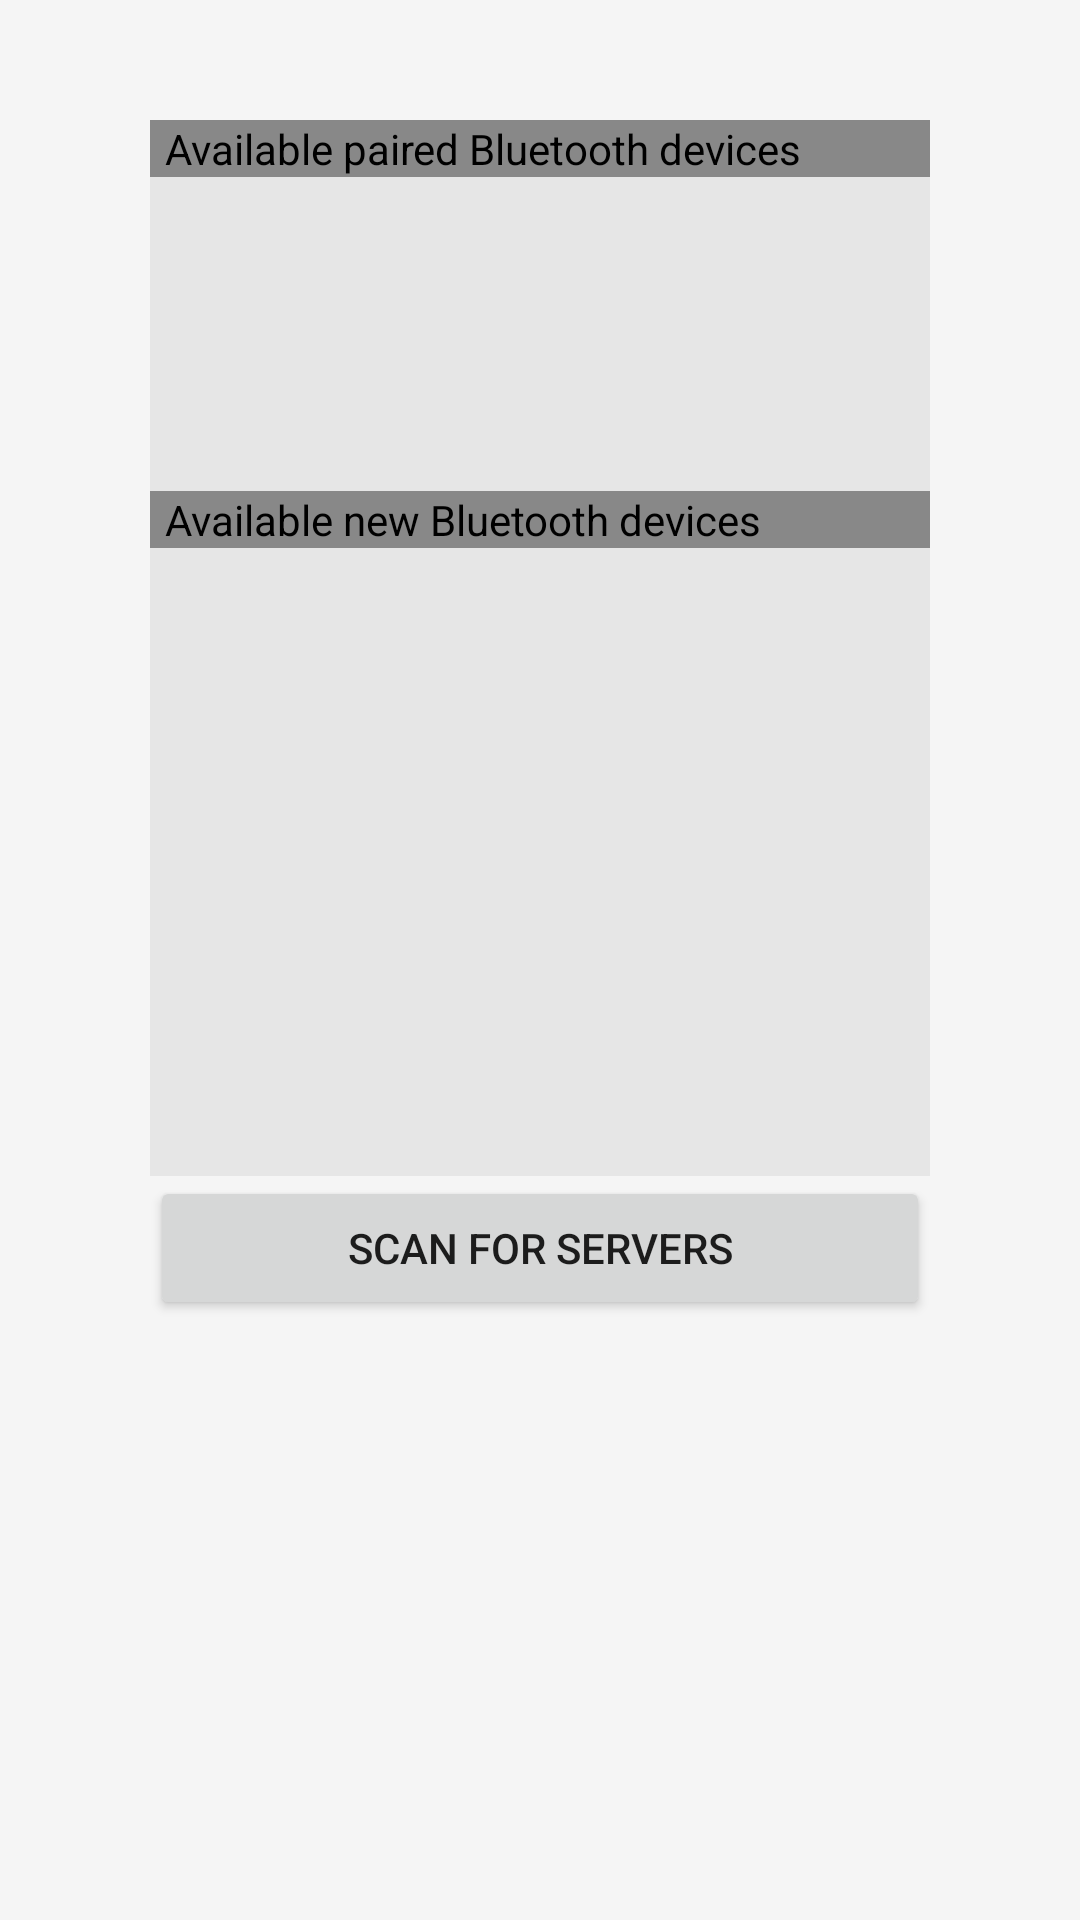

Produce the Android XML layout that renders to this screen, including the resource entries it uses.
<!-- AndroidManifest.xml: application theme Theme.DesignDemo -->
<!-- res/layout/bluetooth_device_list.xml -->
<?xml version="1.0" encoding="utf-8"?>
<RelativeLayout xmlns:android="http://schemas.android.com/apk/res/android"
    android:id="@+id/relLay1"
    android:layout_width="fill_parent"
    android:layout_height="fill_parent">


    <TableLayout
        android:layout_width="260dp"
        android:layout_height="440dp"
        android:layout_alignParentTop="true"
        android:layout_centerHorizontal="true"
        android:background="#00000000"
        android:gravity="center"
        android:paddingTop="40dp">


        <LinearLayout xmlns:android="http://schemas.android.com/apk/res/android"
            android:layout_width="fill_parent"
            android:layout_height="fill_parent"
            android:orientation="vertical">

            <TextView
                android:id="@+id/title_paired_devices"
                android:layout_width="fill_parent"
                android:layout_height="wrap_content"
                android:background="#888888"
                android:paddingLeft="5dp"
                android:text="Available paired Bluetooth devices"
                android:textColor="#000000" />

            <ListView
                android:id="@+id/paired_devices"
                android:layout_width="fill_parent"
                android:layout_height="wrap_content"
                android:layout_weight="1"
                android:background="#33aaaaaa"
                android:stackFromBottom="false" />

            <TextView
                android:id="@+id/title_new_devices"
                android:layout_width="fill_parent"
                android:layout_height="wrap_content"
                android:background="#888888"
                android:paddingLeft="5dp"
                android:text="Available new Bluetooth devices"
                android:textColor="#000000" />

            <ListView
                android:id="@+id/new_devices"
                android:layout_width="fill_parent"
                android:layout_height="wrap_content"
                android:layout_weight="2"
                android:background="#33aaaaaa"
                android:stackFromBottom="false" />

            <Button
                android:id="@+id/button_scan"
                android:layout_width="fill_parent"
                android:layout_height="wrap_content"
                android:text="Scan for servers" />

        </LinearLayout>
    </TableLayout>
</RelativeLayout>
<!-- resources referenced by this layout -->
<resources>
  <style name="Theme.DesignDemo" parent="Base.Theme.DesignDemo" />
  <style name="Base.Theme.DesignDemo" parent="Theme.AppCompat.Light.NoActionBar">
          <item name="colorPrimary">#4CAF50</item>
          <item name="colorPrimaryDark">#388E3C</item>
          <item name="colorAccent">#00BFA5</item>
          <item name="android:windowBackground">@color/window_background</item>
      </style>
  <color name="window_background">#FFF5F5F5</color>
</resources>
